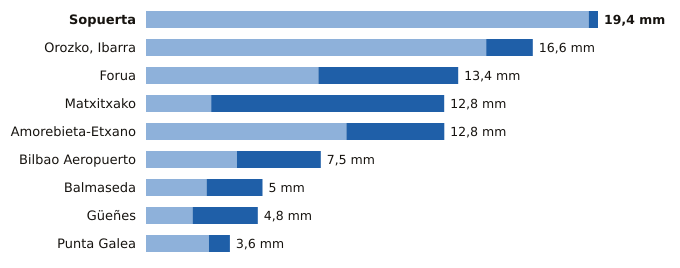

Values plotted in this chart, from the file beside it:
estacion, provincia, indicativo, mm_6_dias_anteriores, mm_hoy, mm_7_dias, horas_de_hoy
Sopuerta, Bizkaia, 1083B, 19.0, 0.4, 19.4, 23
Orozko, Ibarra, Bizkaia, 1064L, 14.6, 2.0, 16.6, 23
Forua, Bizkaia, 1056K, 7.4, 6.0, 13.4, 23
Matxitxako, Bizkaia, 1057B, 2.8, 10.0, 12.8, 23
Amorebieta-Etxano, Bizkaia, 1074C, 8.6, 4.2, 12.8, 23
Bilbao Aeropuerto, Bizkaia, 1082, 3.9, 3.6, 7.5, 23
Balmaseda, Bizkaia, 1078C, 2.6, 2.4, 5.0, 22
Güeñes, Bizkaia, 1078I, 2.0, 2.8, 4.8, 23
Punta Galea, Bizkaia, 1059X, 2.7, 0.9, 3.6, 23
